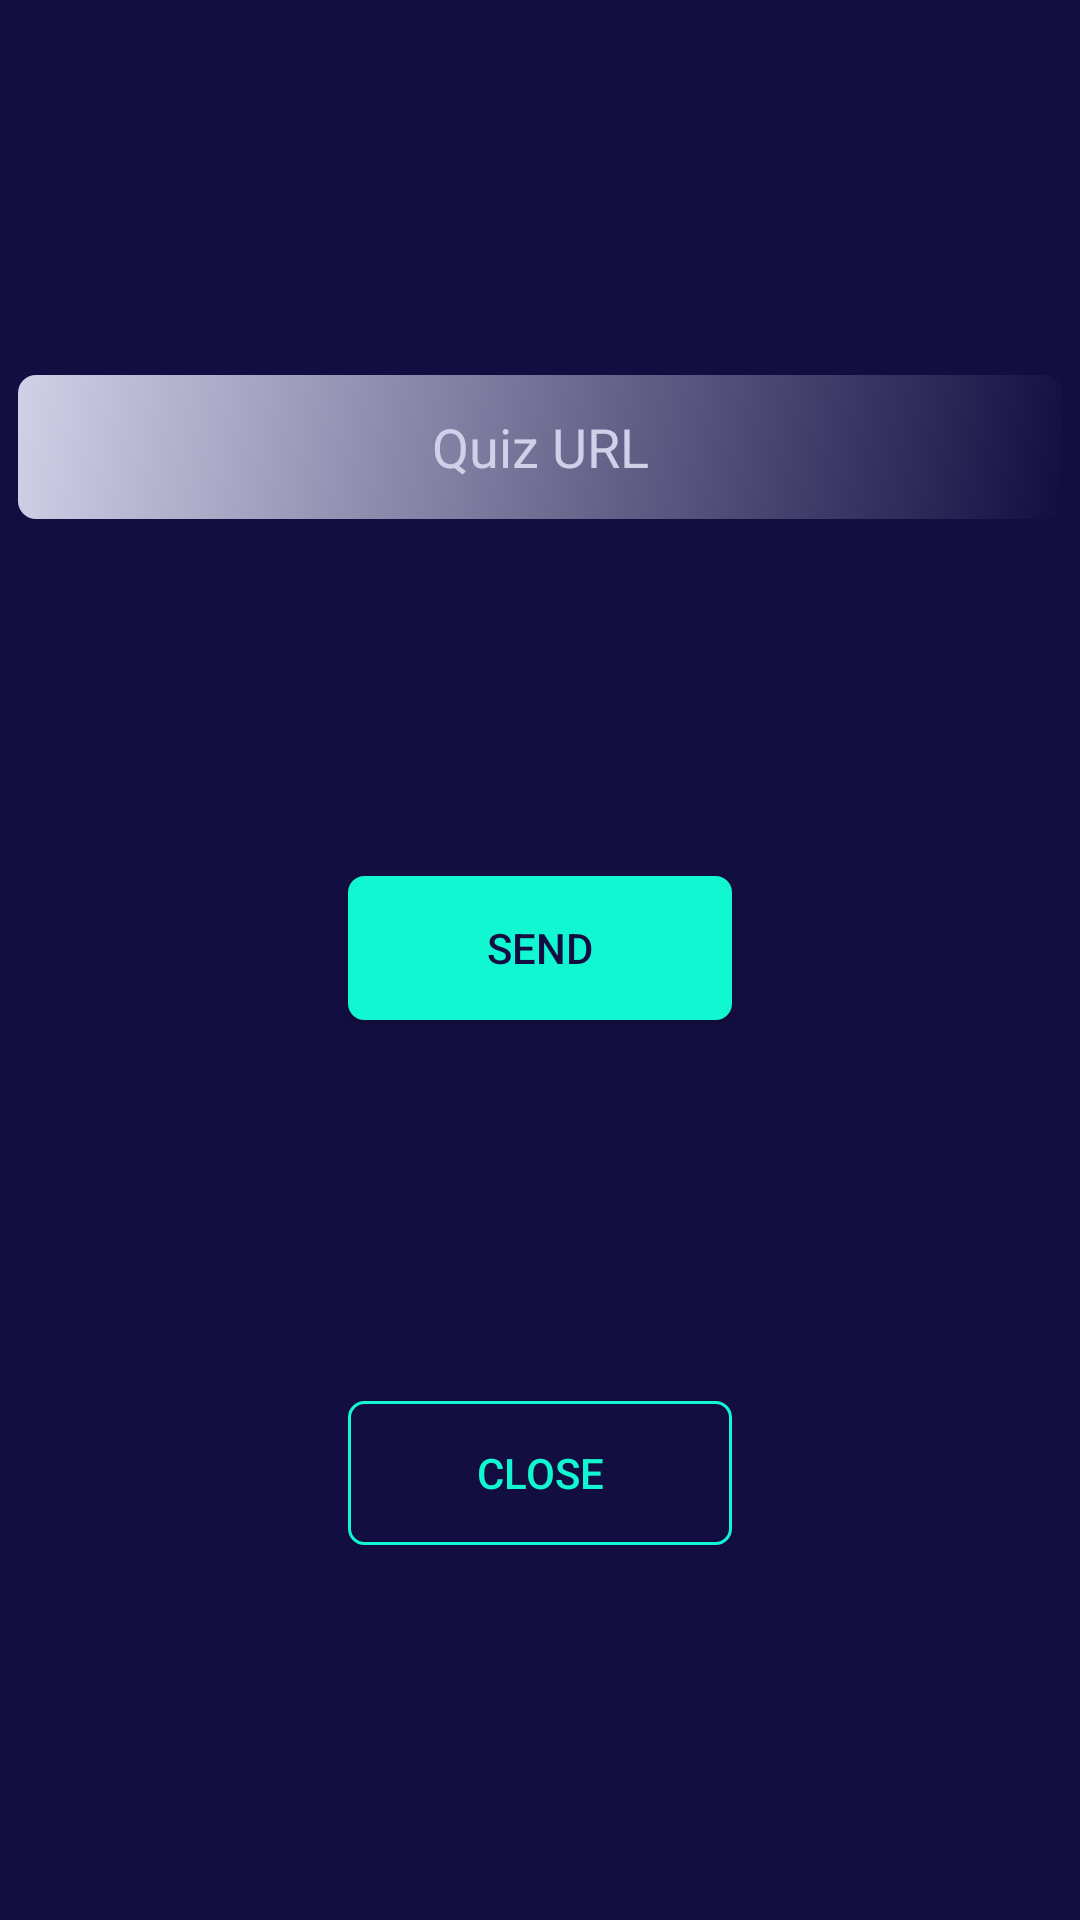

Write the Android layout XML for this screen, with the resource values it uses.
<!-- AndroidManifest.xml: application theme AppBgTheme -->
<!-- res/layout/action_quiz_player.xml -->
<?xml version="1.0" encoding="utf-8"?>
<androidx.constraintlayout.widget.ConstraintLayout
    android:layout_gravity="center"
    android:id="@id/ActionSendCoinsLayout"
    android:background="#ff130e41"
    android:padding="6.0dip"
    android:layout_width="320.0dip"
    android:layout_height="250.0dip"
    xmlns:android="http://schemas.android.com/apk/res/android"
    xmlns:app="http://schemas.android.com/apk/res-auto">
    <Button
        android:textColor="#ff130e41"
        android:id="@id/buttonAQuizPlayerSend"
        android:background="@drawable/buttongradient"
        android:focusable="true"
        android:clickable="true"
        android:layout_width="128.0dip"
        android:layout_height="48.0dip"
        android:layout_marginBottom="8.0dip"
        android:text="@string/send"
        app:layout_constraintBottom_toTopOf="@id/buttonAQuizPlayerClose"
        app:layout_constraintEnd_toEndOf="parent"
        app:layout_constraintStart_toStartOf="parent"
        app:layout_constraintTop_toBottomOf="@id/inputQuizPlayer"
        app:layout_constraintVertical_bias="1.0" />
    <EditText
        android:textColor="@color/white"
        android:textColorHint="#ffd0d0e8"
        android:gravity="center"
        android:id="@id/inputQuizPlayer"
        android:background="@drawable/inputbox"
        android:padding="10.0dip"
        android:layout_width="fill_parent"
        android:layout_height="48.0dip"
        android:hint="@string/quizurl"
        android:cursorVisible="true"
        android:inputType="text"
        android:importantForAutofill="no"
        app:layout_constraintBottom_toTopOf="@id/buttonAQuizPlayerSend"
        app:layout_constraintEnd_toEndOf="parent"
        app:layout_constraintStart_toStartOf="parent"
        app:layout_constraintTop_toTopOf="parent"
        app:layout_constraintVertical_bias="0.0" />
    <Button
        android:textColor="#ff11f7d1"
        android:id="@id/buttonAQuizPlayerClose"
        android:background="@drawable/buttongradient2"
        android:focusable="true"
        android:clickable="true"
        android:layout_width="128.0dip"
        android:layout_height="48.0dip"
        android:text="@string/close"
        android:textAlignment="center"
        app:layout_constraintBottom_toBottomOf="parent"
        app:layout_constraintEnd_toEndOf="parent"
        app:layout_constraintStart_toStartOf="parent"
        app:layout_constraintTop_toBottomOf="@id/buttonAQuizPlayerSend"
        app:layout_constraintVertical_bias="1.0" />
</androidx.constraintlayout.widget.ConstraintLayout>
<!-- resources referenced by this layout -->
<resources>
  <color name="white">#ffffffff</color>
  <string name="close">Close</string>
  <string name="quizurl">Quiz URL</string>
  <string name="send">Send</string>
  <color name="backgroundDark">#ff130e41</color>
  <color name="backgroundLight">#ffd0d0e8</color>
  <style name="AppTheme" parent="@style/Theme.AppCompat.DayNight.NoActionBar" />
  <style name="Theme.AppCompat.DayNight.NoActionBar" parent="@style/Theme.AppCompat.NoActionBar" />
  <style name="Theme.AppCompat" parent="@style/Base.Theme.AppCompat" />
  <style name="Base.Theme.AppCompat" parent="@style/Base.V22.Theme.AppCompat" />
  <style name="Platform.AppCompat" parent="@style/Platform.V21.AppCompat" />
  <style name="Widget.AppCompat.TextView" parent="@style/Base.Widget.AppCompat.TextView" />
  <style name="Widget.AppCompat.ActionButton" parent="@style/Base.Widget.AppCompat.ActionButton" />
  <style name="Widget.AppCompat.ActionMode" parent="@style/Base.Widget.AppCompat.ActionMode" />
  <style name="AlertDialog.AppCompat" parent="@style/Base.AlertDialog.AppCompat" />
  <style name="Widget.AppCompat.ButtonBar" parent="@style/Base.Widget.AppCompat.ButtonBar" />
  <style name="Widget.AppCompat.Button" parent="@style/Base.Widget.AppCompat.Button" />
  <style name="Widget.AppCompat.Button.Small" parent="@style/Base.Widget.AppCompat.Button.Small" />
  <color name="accent_material_dark">#ff11f7d1</color>
  <color name="background_floating_material_dark">@android:color/transparent</color>
  <color name="button_material_dark">#ff5a595b</color>
  <color name="ripple_material_dark">#33ffffff</color>
  <color name="error_color_material_dark">#ffff7043</color>
  <color name="primary_material_dark">@color/material_grey_900</color>
  <color name="primary_dark_material_dark">@android:color/black</color>
  <style name="ThemeOverlay.AppCompat.Dialog" parent="@style/Base.ThemeOverlay.AppCompat.Dialog" />
  <style name="Widget.AppCompat.EditText" parent="@style/Base.Widget.AppCompat.EditText" />
  <style name="Widget.AppCompat.ImageButton" parent="@style/Base.Widget.AppCompat.ImageButton" />
  <style name="Widget.AppCompat.ListMenuView" parent="@style/Base.Widget.AppCompat.ListMenuView" />
  <style name="Theme.AppCompat.CompactMenu" parent="@style/Base.Theme.AppCompat.CompactMenu" />
  <style name="Widget.AppCompat.PopupMenu" parent="@style/Base.Widget.AppCompat.PopupMenu" />
  <style name="Widget.AppCompat.RatingBar" parent="@style/Base.Widget.AppCompat.RatingBar" />
  <style name="Widget.AppCompat.RatingBar.Small" parent="@style/Base.Widget.AppCompat.RatingBar.Small" />
  <style name="Widget.AppCompat.SearchView" parent="@style/Base.Widget.AppCompat.SearchView" />
  <style name="Widget.AppCompat.SeekBar" parent="@style/Base.Widget.AppCompat.SeekBar" />
  <style name="Widget.AppCompat.Spinner" parent="@style/Base.Widget.AppCompat.Spinner" />
  <style name="TextAppearance.AppCompat.Subhead" parent="@style/Base.TextAppearance.AppCompat.Subhead" />
  <style name="TextAppearance.AppCompat.Body1" parent="@style/Base.TextAppearance.AppCompat.Body1" />
  <style name="Widget.AppCompat.Toolbar" parent="@style/Base.Widget.AppCompat.Toolbar" />
  <color name="foreground_material_light">#ffffffff</color>
  <style name="Base.Widget.AppCompat.TextView" parent="@android:style/Widget.Material.TextView" />
  <style name="Widget.AppCompat.Spinner.DropDown" parent="@style/Widget.AppCompat.Spinner" />
  <style name="Base.Widget.AppCompat.ButtonBar" parent="@android:style/Widget.Material.ButtonBar" />
  <style name="Base.Widget.AppCompat.Button" parent="@android:style/Widget.Material.Button" />
  <color name="material_grey_900">#ff212121</color>
  <style name="Base.Widget.AppCompat.ImageButton" parent="@android:style/Widget.Material.ImageButton" />
  <style name="Base.Widget.AppCompat.PopupMenu" parent="@android:style/Widget.Material.PopupMenu" />
  <style name="Base.Widget.AppCompat.RatingBar" parent="@android:style/Widget.Material.RatingBar" />
</resources>
